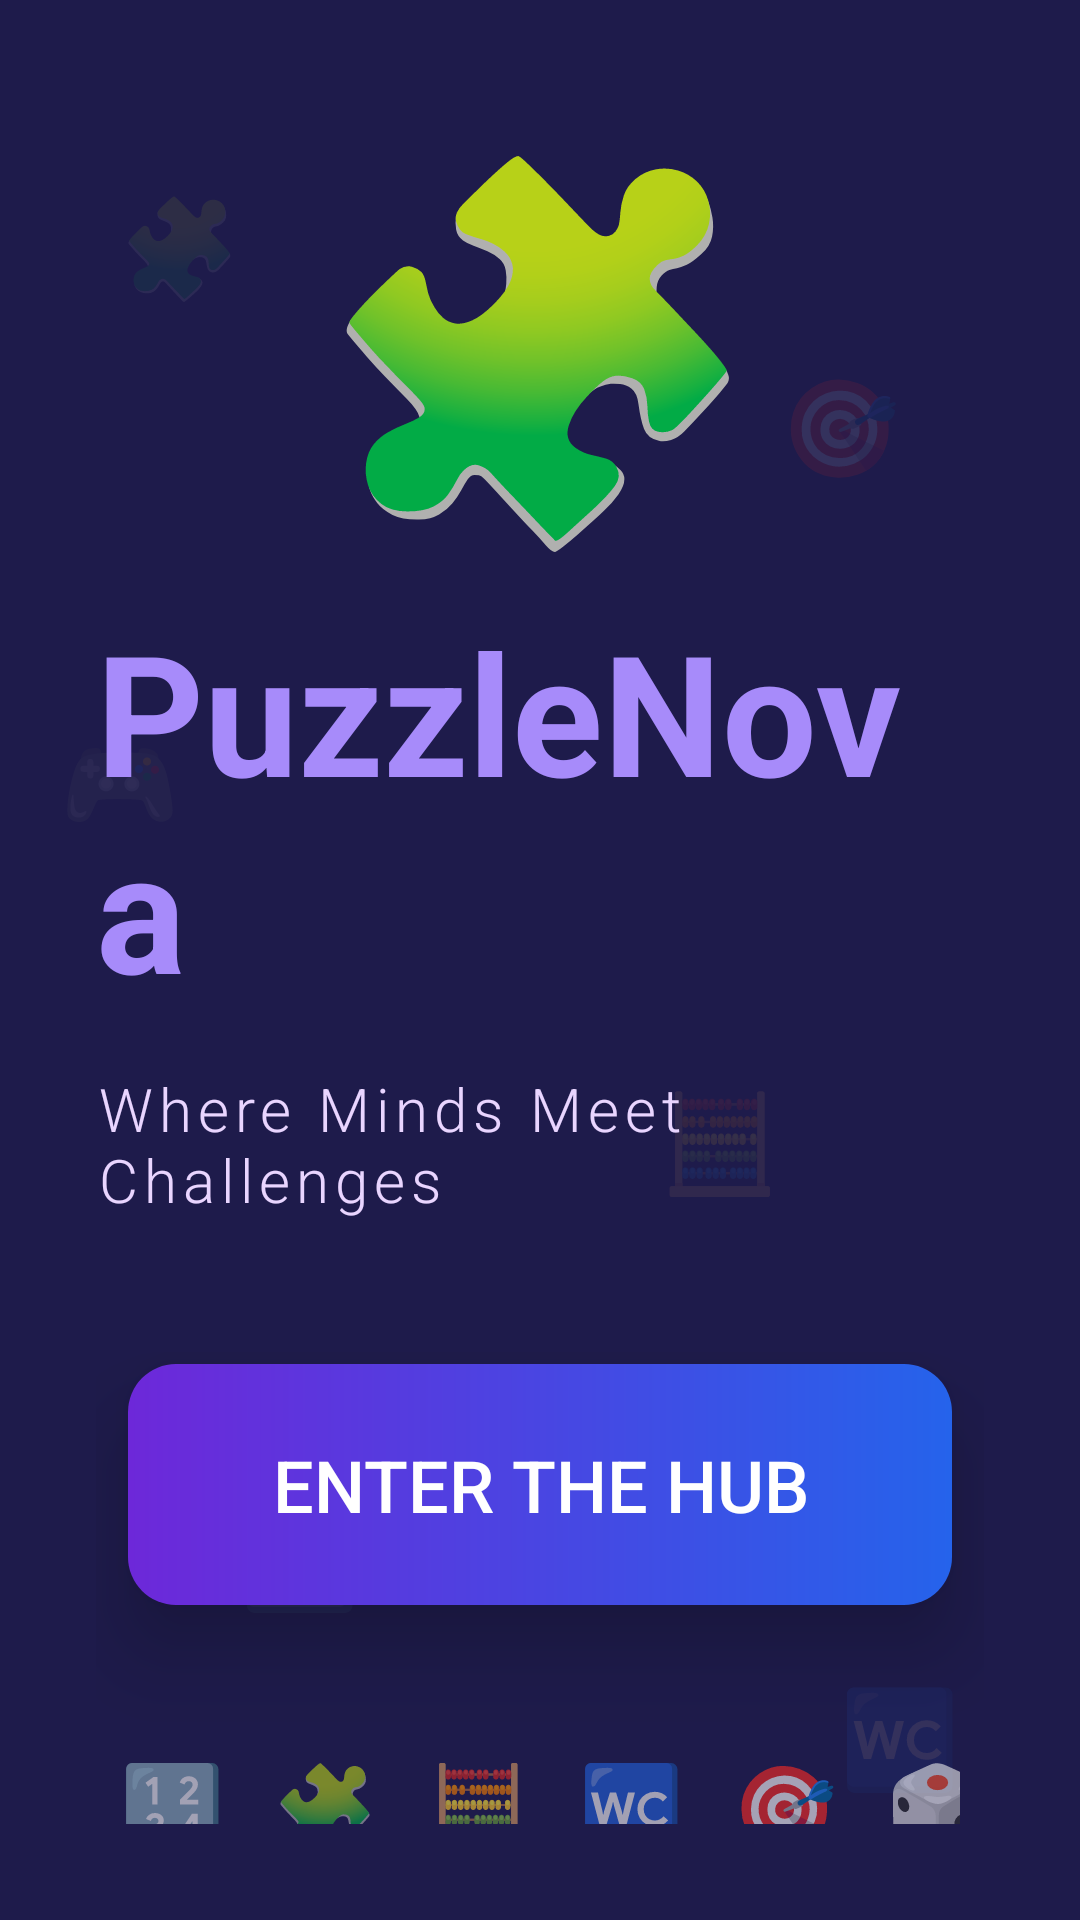

The Android layout XML behind this screen, and the referenced resources:
<!-- AndroidManifest.xml: application theme Theme.PuzzleNova -->
<!-- res/layout/activity_main.xml -->
<?xml version="1.0" encoding="utf-8"?>
<androidx.constraintlayout.widget.ConstraintLayout xmlns:android="http://schemas.android.com/apk/res/android"
    xmlns:app="http://schemas.android.com/apk/res-auto"
    xmlns:tools="http://schemas.android.com/tools"
    android:id="@+id/main_layout"
    android:layout_width="match_parent"
    android:layout_height="match_parent"
    android:background="#1E1B4B"
    tools:context=".Homepage">

    <TextView
        android:id="@+id/piece_1"
        android:layout_width="wrap_content"
        android:layout_height="wrap_content"
        android:text="🧩"
        android:textSize="32sp"
        android:alpha="0.1"
        app:layout_constraintStart_toStartOf="parent"
        app:layout_constraintTop_toTopOf="parent"
        android:layout_marginStart="40dp"
        android:layout_marginTop="60dp"/>

    <TextView
        android:id="@+id/piece_2"
        android:layout_width="wrap_content"
        android:layout_height="wrap_content"
        android:text="🎯"
        android:textSize="32sp"
        android:alpha="0.1"
        app:layout_constraintEnd_toEndOf="parent"
        app:layout_constraintTop_toTopOf="parent"
        android:layout_marginEnd="60dp"
        android:layout_marginTop="120dp"/>

    <TextView
        android:id="@+id/piece_3"
        android:layout_width="wrap_content"
        android:layout_height="wrap_content"
        android:text="🔢"
        android:textSize="32sp"
        android:alpha="0.1"
        app:layout_constraintStart_toStartOf="parent"
        app:layout_constraintBottom_toBottomOf="parent"
        android:layout_marginStart="80dp"
        android:layout_marginBottom="100dp"/>

    <TextView
        android:id="@+id/piece_4"
        android:layout_width="wrap_content"
        android:layout_height="wrap_content"
        android:text="🧮"
        android:textSize="32sp"
        android:alpha="0.1"
        app:layout_constraintEnd_toEndOf="parent"
        app:layout_constraintTop_toTopOf="parent"
        app:layout_constraintBottom_toBottomOf="parent"
        android:layout_marginEnd="100dp"
        app:layout_constraintVertical_bias="0.6"/>

    <TextView
        android:id="@+id/piece_5"
        android:layout_width="wrap_content"
        android:layout_height="wrap_content"
        android:text="🚾"
        android:textSize="32sp"
        android:alpha="0.1"
        app:layout_constraintEnd_toEndOf="parent"
        app:layout_constraintBottom_toBottomOf="parent"
        android:layout_marginEnd="40dp"
        android:layout_marginBottom="40dp"/>

    <TextView
        android:id="@+id/piece_6"
        android:layout_width="wrap_content"
        android:layout_height="wrap_content"
        android:text="🎮"
        android:textSize="32sp"
        android:alpha="0.1"
        app:layout_constraintStart_toStartOf="parent"
        app:layout_constraintTop_toTopOf="parent"
        app:layout_constraintBottom_toBottomOf="parent"
        android:layout_marginStart="20dp"
        app:layout_constraintVertical_bias="0.4"/>

    <LinearLayout
        android:layout_width="wrap_content"
        android:layout_height="wrap_content"
        android:orientation="vertical"
        android:gravity="center"
        android:padding="32dp"
        app:layout_constraintStart_toStartOf="parent"
        app:layout_constraintEnd_toEndOf="parent"
        app:layout_constraintTop_toTopOf="parent"
        app:layout_constraintBottom_toBottomOf="parent">

        <TextView
            android:layout_width="wrap_content"
            android:layout_height="wrap_content"
            android:text="🧩"
            android:textSize="120sp"
            android:textColor="#A78BFA"
            android:textStyle="bold"
            android:layout_marginBottom="8dp"/>

        <TextView
            android:id="@+id/main_title"
            android:layout_width="wrap_content"
            android:layout_height="wrap_content"
            android:text="PuzzleNova"
            android:textSize="56sp"
            android:textColor="#A78BFA"
            android:textStyle="bold"
            android:layout_marginBottom="16dp"/>

        <TextView
            android:layout_width="wrap_content"
            android:layout_height="wrap_content"
            android:text="Where Minds Meet Challenges"
            android:textSize="20sp"
            android:textColor="#E9D5FF"
            android:fontFamily="sans-serif-light"
            android:letterSpacing="0.1"
            android:layout_marginBottom="48dp"/>

        <Button
            android:id="@+id/enter_button"
            android:layout_width="wrap_content"
            android:layout_height="wrap_content"
            android:text="Enter the Hub"
            android:textSize="24sp"
            android:textColor="@android:color/white"
            android:paddingStart="48dp"
            android:paddingEnd="48dp"
            android:paddingTop="24dp"
            android:paddingBottom="24dp"
            android:background="@drawable/button_gradient"
            android:stateListAnimator="@null"
            android:translationZ="8dp"
            android:elevation="8dp"/>

        <LinearLayout
            android:layout_width="wrap_content"
            android:layout_height="wrap_content"
            android:orientation="horizontal"
            android:layout_marginTop="48dp"
            android:gravity="center"
            android:alpha="0.6">


            <TextView
                android:layout_width="wrap_content"
                android:layout_height="wrap_content"
                android:text="🔢"
                android:textSize="28sp"
                android:textColor="#E9D5FF"
                android:paddingStart="8dp"
                android:paddingEnd="8dp"/>

            <TextView
                android:layout_width="wrap_content"
                android:layout_height="wrap_content"
                android:text="🧩"
                android:textSize="28sp"
                android:textColor="#E9D5FF"
                android:paddingStart="8dp"
                android:paddingEnd="8dp"/>


            <TextView
                android:layout_width="wrap_content"
                android:layout_height="wrap_content"
                android:text="🧮"
                android:textSize="28sp"
                android:textColor="#E9D5FF"
                android:paddingStart="8dp"
                android:paddingEnd="8dp"/>

            <TextView
                android:layout_width="wrap_content"
                android:layout_height="wrap_content"
                android:text="🚾"
                android:textSize="28sp"
                android:textColor="#E9D5FF"
                android:paddingStart="8dp"
                android:paddingEnd="8dp"/>

            <TextView
                android:layout_width="wrap_content"
                android:layout_height="wrap_content"
                android:text="🎯"
                android:textSize="28sp"
                android:textColor="#E9D5FF"
                android:paddingStart="8dp"
                android:paddingEnd="8dp"/>

            <TextView
                android:layout_width="wrap_content"
                android:layout_height="wrap_content"
                android:text="🎲"
                android:textSize="28sp"
                android:textColor="#E9D5FF"
                android:paddingStart="8dp"
                android:paddingEnd="8dp"/>
        </LinearLayout>
    </LinearLayout>

</androidx.constraintlayout.widget.ConstraintLayout>
<!-- resources referenced by this layout -->
<resources>
  <!-- drawable button_gradient (drawable) -->
  <?xml version="1.0" encoding="utf-8"?>
  <shape xmlns:android="http://schemas.android.com/apk/res/android"
      android:shape="rectangle">
  
      <corners android:radius="16dp" />
  
      
      <gradient
          android:angle="0"
          android:startColor="#6D28D9"
          android:endColor="#2563EB"
          android:type="linear" />
  
      <padding
          android:left="0dp"
          android:top="0dp"
          android:right="0dp"
          android:bottom="0dp" />
  </shape>
  <style name="Theme.PuzzleNova" parent="Base.Theme.PuzzleNova" />
  <style name="Base.Theme.PuzzleNova" parent="Theme.Material3.DayNight.NoActionBar">
          
          
      </style>
</resources>
